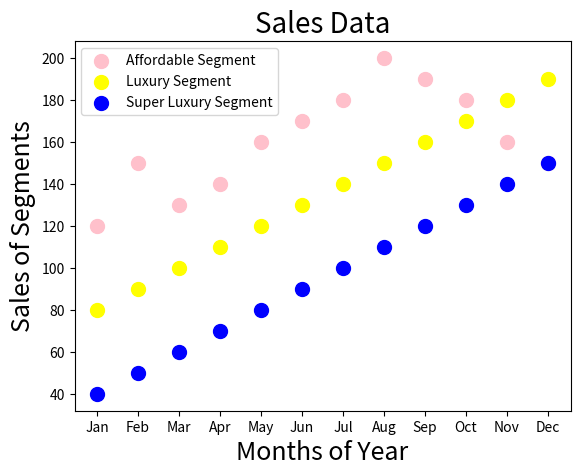

Generate this figure with matplotlib:
import matplotlib.pyplot as plt
months = ['Jan', 'Feb', 'Mar', 'Apr', 'May', 'Jun', 'Jul', 'Aug', 'Sep', 'Oct', 'Nov', 'Dec']
affordable_sales = [120, 150, 130, 140, 160, 170, 180, 200, 190, 180, 160, 150]
luxury_sales = [80, 90, 100, 110, 120, 130, 140, 150, 160, 170, 180, 190]
super_luxury_sales = [40, 50, 60, 70, 80, 90, 100, 110, 120, 130, 140, 150]
plt.scatter(months, affordable_sales, color='pink', label='Affordable Segment', s=100)
plt.scatter(months, luxury_sales, color='yellow', label='Luxury Segment', s=100)
plt.scatter(months, super_luxury_sales, color='blue', label='Super Luxury Segment', s=100)
plt.xlabel('Months of Year', fontsize=18)
plt.ylabel('Sales of Segments', fontsize=18)
plt.title('Sales Data', fontsize=20)
plt.legend()
plt.show()
